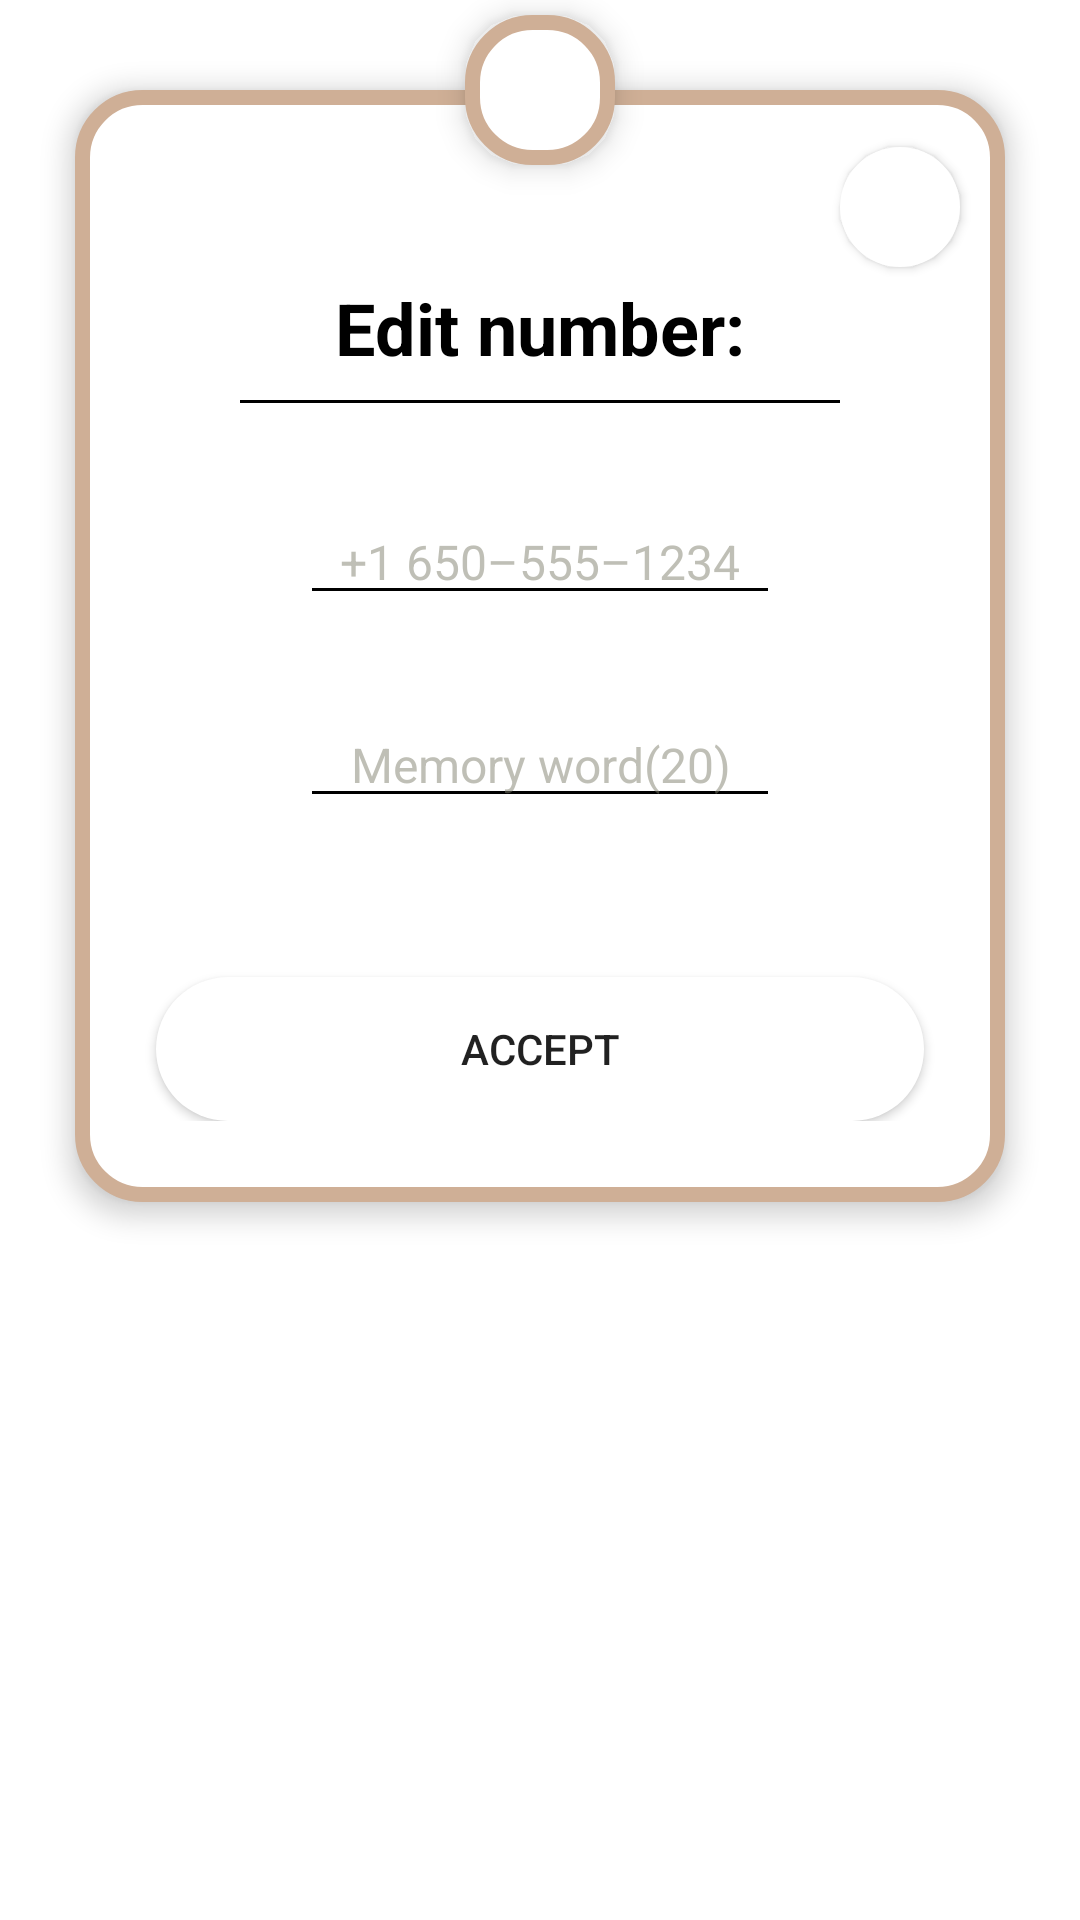

Write the Android layout XML for this screen, with the resource values it uses.
<!-- AndroidManifest.xml: application theme Theme.OnlineWaiter -->
<!-- res/layout/dialog_edit_number.xml -->
<?xml version="1.0" encoding="utf-8"?>
<androidx.constraintlayout.widget.ConstraintLayout xmlns:android="http://schemas.android.com/apk/res/android"
    xmlns:app="http://schemas.android.com/apk/res-auto"
    xmlns:tools="http://schemas.android.com/tools"
    android:layout_width="match_parent"
    android:layout_height="match_parent"
    android:layout_margin="0dp">

    <androidx.appcompat.widget.LinearLayoutCompat
        android:layout_width="match_parent"
        android:layout_height="wrap_content"
        android:layout_marginLeft="20dp"
        android:layout_marginRight="20dp"
        android:layout_marginTop="25dp"
        android:background="@drawable/action_dialog"
        android:elevation="5dp"
        android:orientation="vertical"
        android:paddingBottom="32dp"
        android:paddingLeft="16dp"
        android:paddingRight="16dp"
        android:paddingTop="20dp"
        app:layout_constraintEnd_toEndOf="parent"
        app:layout_constraintStart_toStartOf="parent"
        app:layout_constraintTop_toTopOf="parent">

        <ImageButton
            android:id="@+id/ibCloseEditNumber"
            android:layout_width="40dp"
            android:layout_height="40dp"
            android:layout_gravity="end"
            android:padding="10dp"
            android:layout_margin="4dp"
            android:elevation="2dp"
            android:background="@drawable/rounded_ripple_bg"
            android:src="@drawable/icon_baseline_close_24" />

        <TextView
            android:id="@+id/tvEditNumberTitle"
            android:layout_width="match_parent"
            android:layout_height="wrap_content"
            android:textColor="@color/black"
            android:text="@string/registered_numbers_edit_title"
            android:textSize="24sp"
            android:textStyle="bold"
            android:gravity="center"/>

        <View
            android:layout_width="200dp"
            android:layout_height="1dp"
            android:background="#000"
            android:layout_marginTop="8dp"
            android:layout_marginBottom="32dp"
            android:layout_gravity="center"/>

        <androidx.constraintlayout.widget.ConstraintLayout
            android:layout_width="match_parent"
            android:layout_height="wrap_content">

            <EditText
                android:id="@+id/etEditNumber"
                android:layout_width="0dp"
                android:layout_height="wrap_content"
                android:layout_marginStart="64dp"
                android:layout_marginEnd="64dp"
                android:hint="@string/act_login_phone_number_example"
                android:inputType="phone"
                android:maxLength="13"
                android:textColorHint="@color/grey_transparent"
                android:backgroundTint="@color/black"
                android:textColor="@color/black"
                android:textAlignment="center"
                android:textSize="16sp"
                app:layout_constraintEnd_toEndOf="parent"
                app:layout_constraintStart_toStartOf="parent"
                app:layout_constraintTop_toTopOf="parent" />

            <TextView
                android:id="@+id/tvEditNumberIncorrect"
                android:layout_width="wrap_content"
                android:layout_height="wrap_content"
                android:layout_marginTop="2dp"
                android:textColor="@color/red_negative"
                android:textAlignment="center"
                app:layout_constraintEnd_toEndOf="@+id/etEditNumber"
                app:layout_constraintStart_toStartOf="@+id/etEditNumber"
                app:layout_constraintTop_toBottomOf="@+id/etEditNumber" />

            <EditText
                android:id="@+id/etEditNumberMemory"
                android:layout_width="0dp"
                android:layout_height="wrap_content"
                android:layout_marginTop="8dp"
                android:backgroundTint="@color/black"
                android:hint="@string/registered_numbers_memory_example"
                android:maxLength="20"
                android:textAlignment="center"
                android:textColor="@color/black"
                android:textColorHint="@color/grey_transparent"
                android:textSize="16sp"
                app:layout_constraintEnd_toEndOf="@+id/etEditNumber"
                app:layout_constraintStart_toStartOf="@+id/etEditNumber"
                app:layout_constraintTop_toBottomOf="@+id/tvEditNumberIncorrect" />

            <TextView
                android:id="@+id/tvEditNumberMemoryIncorrect"
                android:layout_width="wrap_content"
                android:layout_height="wrap_content"
                android:layout_marginTop="2dp"
                android:textAlignment="center"
                android:textColor="@color/red_negative"
                app:layout_constraintEnd_toEndOf="parent"
                app:layout_constraintStart_toStartOf="parent"
                app:layout_constraintTop_toBottomOf="@+id/etEditNumberMemory" />

        </androidx.constraintlayout.widget.ConstraintLayout>

        <Button
            android:id="@+id/btnEditNumber"
            android:layout_width="match_parent"
            android:layout_height="wrap_content"
            android:layout_marginStart="16dp"
            android:layout_marginTop="32dp"
            android:layout_marginEnd="16dp"
            android:background="@drawable/rounded_ripple_bg"
            android:text="@string/accept" />

    </androidx.appcompat.widget.LinearLayoutCompat>

    <ImageView
        android:layout_width="60dp"
        android:layout_height="60dp"
        android:background="@drawable/action_dialog"
        android:elevation="6dp"
        android:padding="15dp"
        android:src="@drawable/dialog_edit"
        app:layout_constraintEnd_toEndOf="parent"
        app:layout_constraintStart_toStartOf="parent"
        app:layout_constraintTop_toTopOf="parent" />

</androidx.constraintlayout.widget.ConstraintLayout>
<!-- resources referenced by this layout -->
<resources>
  <color name="black">#000</color>
  <color name="grey_transparent">#8080806e</color>
  <color name="red_negative">#ea4444</color>
  <!-- drawable action_dialog (drawable) -->
  <?xml version="1.0" encoding="utf-8"?>
  <inset xmlns:android="http://schemas.android.com/apk/res/android"
      android:insetLeft="5dp"
      android:insetRight="5dp"
      android:insetBottom="5dp"
      android:insetTop="5dp">
  
      <shape android:shape="rectangle">
          <corners android:radius="20dp" />
          <solid android:color="@color/white" />
          <stroke android:width="5dp"
              android:color="@color/dialog_action" />
      </shape>
  
  </inset>
  <!-- drawable rounded_ripple_bg (drawable) -->
  <?xml version="1.0" encoding="utf-8"?>
  <ripple xmlns:android="http://schemas.android.com/apk/res/android"
      android:color="@color/tumbleweed">
  
      <item android:id="@android:id/mask">
          <shape android:shape="rectangle">
              <solid android:color="@color/tumbleweed" />
              <corners
                  android:bottomLeftRadius="25dp"
                  android:bottomRightRadius="25dp"
                  android:topLeftRadius="25dp"
                  android:topRightRadius="25dp" />
          </shape>
      </item>
  
      <item android:id="@android:id/background">
          <shape android:shape="rectangle">
              <solid android:color="#FFFFFF" />
              <corners
                  android:bottomLeftRadius="25dp"
                  android:bottomRightRadius="25dp"
                  android:topLeftRadius="25dp"
                  android:topRightRadius="25dp" />
          </shape>
      </item>
  
  </ripple>
  <string name="accept">Accept</string>
  <string name="act_login_phone_number_example">+1 650–555–1234</string>
  <string name="registered_numbers_edit_title">Edit number:</string>
  <string name="registered_numbers_memory_example">Memory word(20)</string>
  <style name="Theme.OnlineWaiter" parent="Theme.MaterialComponents.DayNight.NoActionBar">
          
          
          <item name="colorPrimary">@color/pewter_blue
          </item>       
          <item name="colorPrimaryVariant">@color/pewter_blue
          </item>    
          <item name="colorOnPrimary">@color/light_cyan</item>    
          
          
          <item name="colorSecondary">@color/tumbleweed</item>
          <item name="colorSecondaryVariant">@color/tumbleweed</item>
          <item name="colorOnSecondary">@color/light_cyan</item>
          
          <item name="colorAccent">@color/tumbleweed</item>
          
          <item name="android:statusBarColor">?attr/colorPrimaryVariant</item>
          
  
      </style>
  <color name="white">#fff</color>
  <color name="dialog_action">#CFAF96</color>
  <color name="tumbleweed">#CFAF96</color>
  <color name="pewter_blue">#92ABB1</color>
  <color name="light_cyan">#DDFDFE</color>
</resources>
